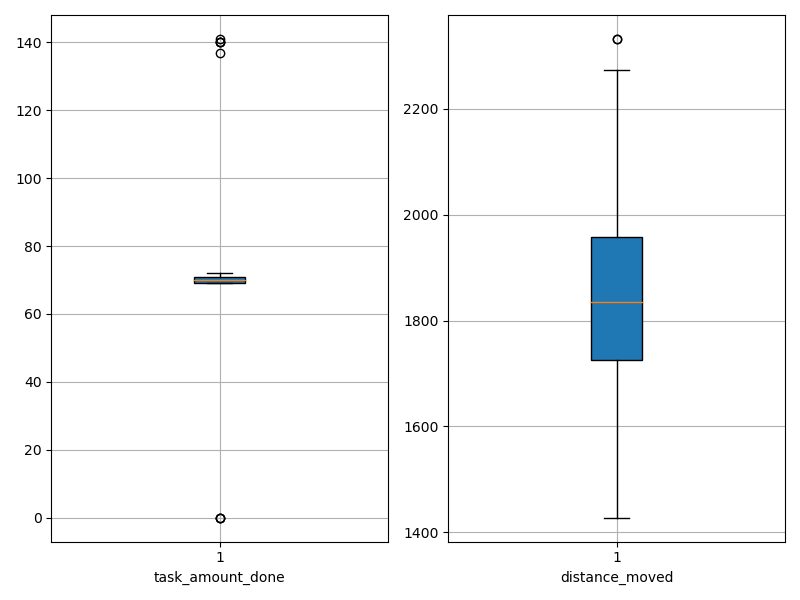

The table this chart was drawn from, first rows:
agent_id, task_amount_done, distance_moved
0, 69.0, 1811
1, 70.0, 1904
2, 69.0, 1758
3, 70.0, 1927
4, 70.0, 1763
5, 69.0, 1637
6, 70.0, 1922
7, 69.0, 1450
8, 70.0, 1752
9, 71.0, 2095
10, 137.0, 1586
11, 70.0, 1824
12, 71.0, 1768
13, 69.0, 1944
14, 70.0, 1991
15, 70.0, 1974
16, 70.0, 1588
17, 70.0, 1982
18, 140.0, 1602
19, 71.0, 1913
20, 71.0, 1927
21, 72.0, 1781
22, 141.0, 1621
23, 71.0, 1839
24, 0.0, 2332
25, 69.0, 2000
26, 0.0, 2332
27, 70.0, 2055
28, 71.0, 1806
29, 70.0, 1669
30, 69.0, 1428
31, 70.0, 1538
32, 71.0, 1653
33, 70.0, 2042
34, 69.0, 1595
35, 140.0, 1769
36, 71.0, 2033
37, 71.0, 1893
38, 69.0, 2118
39, 70.0, 1717
40, 70.0, 1912
41, 0.0, 2273
42, 70.0, 1832
43, 70.0, 1899
44, 71.0, 1963
45, 69.0, 1741
46, 69.0, 1935
47, 71.0, 1720
48, 140.0, 1848
49, 70.0, 1799
